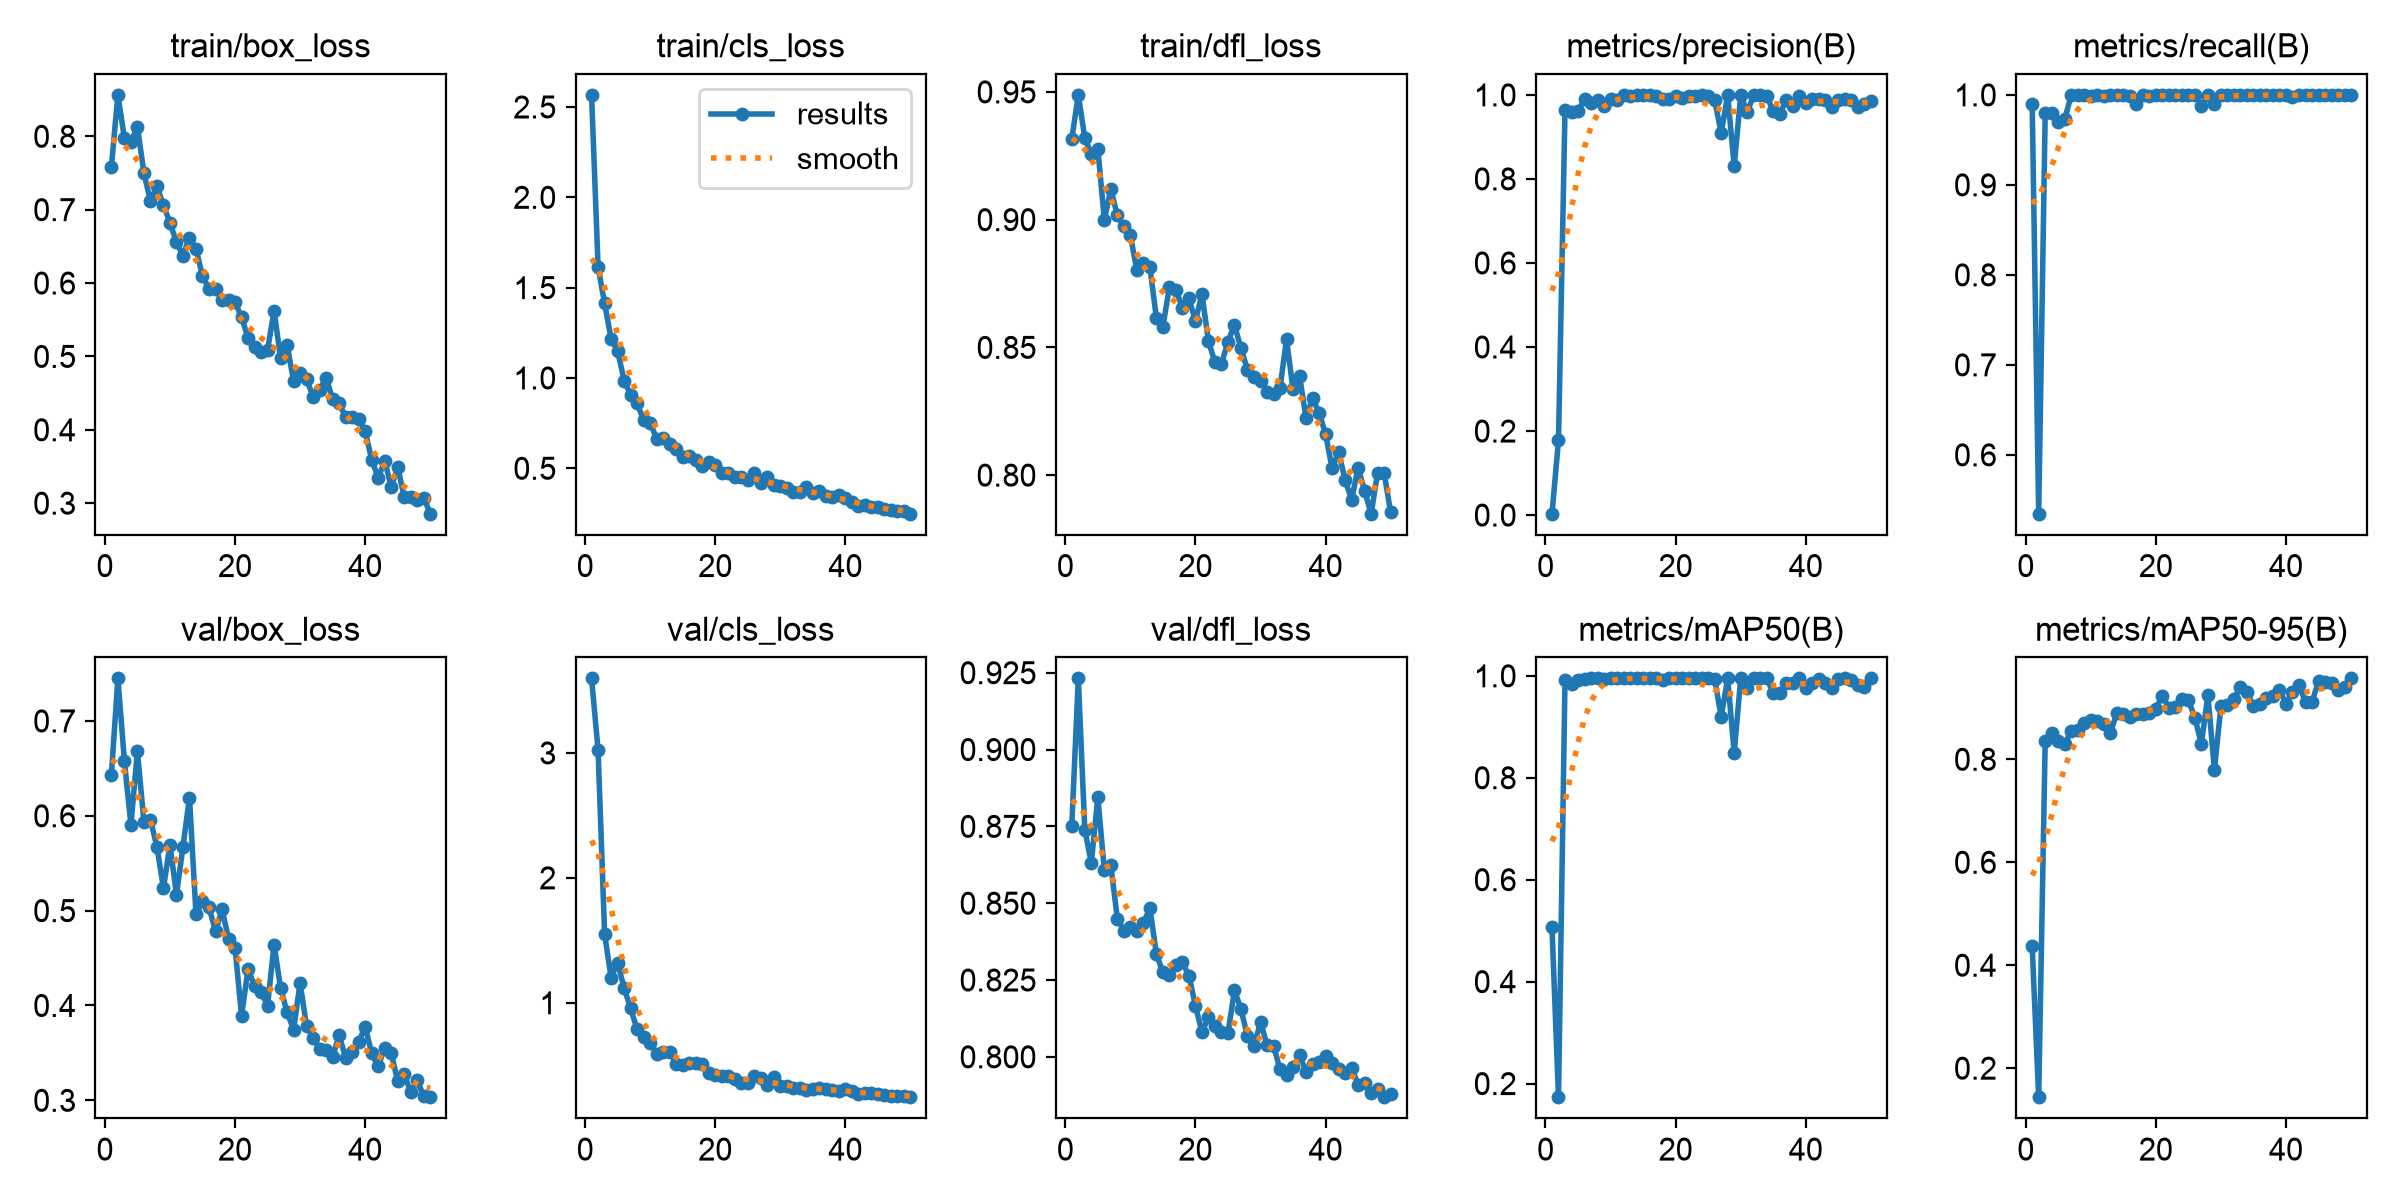

The table this chart was drawn from, first rows:
epoch, time, train/box_loss, train/cls_loss, train/dfl_loss, metrics/precision(B), metrics/recall(B), metrics/mAP50(B), metrics/mAP50-95(B), val/box_loss, val/cls_loss, val/dfl_loss, lr/pg0, lr/pg1, lr/pg2
1, 348, 0.7587, 2.567, 0.9316, 0.0033, 0.9901, 0.5066, 0.4366, 0.6435, 3.597, 0.8751, 0.0006515, 0.0006515, 0.0006515
2, 602, 0.8564, 1.613, 0.9488, 0.1778, 0.5346, 0.1733, 0.1436, 0.7449, 3.02, 0.9232, 0.001292, 0.001292, 0.001292
3, 857.7, 0.7975, 1.413, 0.9321, 0.9628, 0.9802, 0.9922, 0.8365, 0.6578, 1.551, 0.8739, 0.001906, 0.001906, 0.001906
4, 1138, 0.7921, 1.217, 0.9257, 0.9583, 0.9802, 0.9836, 0.8504, 0.5907, 1.201, 0.8631, 0.001881, 0.001881, 0.001881
5, 1414, 0.8131, 1.15, 0.9278, 0.9618, 0.9703, 0.9916, 0.8357, 0.6679, 1.322, 0.8845, 0.001842, 0.001842, 0.001842
6, 1699, 0.7497, 0.9859, 0.8999, 0.9899, 0.9733, 0.9945, 0.8295, 0.5935, 1.119, 0.8607, 0.001802, 0.001802, 0.001802
7, 1954, 0.7119, 0.9065, 0.912, 0.9806, 0.9996, 0.9948, 0.8549, 0.5958, 0.9543, 0.8623, 0.001762, 0.001762, 0.001762
8, 2219, 0.7319, 0.8594, 0.9016, 0.9889, 1, 0.9949, 0.8571, 0.5673, 0.7876, 0.845, 0.001723, 0.001723, 0.001723
9, 2485, 0.706, 0.7656, 0.8974, 0.9745, 1, 0.9944, 0.8696, 0.5236, 0.73, 0.8411, 0.001683, 0.001683, 0.001683
10, 2738, 0.6822, 0.7522, 0.8938, 0.9902, 0.9989, 0.995, 0.8766, 0.5695, 0.6798, 0.8423, 0.001644, 0.001644, 0.001644
11, 2994, 0.6557, 0.6623, 0.8802, 0.9876, 1, 0.9949, 0.8743, 0.5168, 0.5905, 0.8411, 0.001604, 0.001604, 0.001604
12, 3244, 0.6374, 0.6659, 0.883, 1, 0.9989, 0.995, 0.8691, 0.5674, 0.6074, 0.8435, 0.001564, 0.001564, 0.001564
13, 3508, 0.6619, 0.6337, 0.8815, 0.998, 1, 0.995, 0.8502, 0.6192, 0.6095, 0.8485, 0.001525, 0.001525, 0.001525
14, 3759, 0.6467, 0.6088, 0.8616, 0.9985, 1, 0.995, 0.8901, 0.4965, 0.5129, 0.8335, 0.001485, 0.001485, 0.001485
15, 4013, 0.6095, 0.5607, 0.858, 1, 0.9999, 0.995, 0.8872, 0.5097, 0.5022, 0.8275, 0.001446, 0.001446, 0.001446
16, 4281, 0.5924, 0.5696, 0.8738, 1, 0.9989, 0.995, 0.8827, 0.5035, 0.5167, 0.8266, 0.001406, 0.001406, 0.001406
17, 4532, 0.5917, 0.5446, 0.8726, 0.9972, 0.9901, 0.995, 0.8879, 0.478, 0.52, 0.8298, 0.001366, 0.001366, 0.001366
18, 4789, 0.5764, 0.5108, 0.8655, 0.99, 1, 0.9918, 0.8872, 0.5014, 0.5095, 0.8308, 0.001327, 0.001327, 0.001327
19, 5049, 0.5767, 0.5341, 0.8692, 0.9902, 0.9984, 0.995, 0.8909, 0.4706, 0.4377, 0.8264, 0.001287, 0.001287, 0.001287
20, 5344, 0.5735, 0.5157, 0.8604, 0.9968, 1, 0.995, 0.8981, 0.4611, 0.4226, 0.8167, 0.001248, 0.001248, 0.001248
21, 5603, 0.5538, 0.4748, 0.8709, 0.9933, 1, 0.995, 0.9233, 0.3892, 0.4158, 0.8081, 0.001208, 0.001208, 0.001208
22, 5911, 0.5249, 0.4715, 0.8525, 0.9981, 1, 0.995, 0.9002, 0.4383, 0.413, 0.8128, 0.001168, 0.001168, 0.001168
23, 6216, 0.5132, 0.45, 0.8442, 0.9973, 1, 0.995, 0.9018, 0.4207, 0.3926, 0.8101, 0.001129, 0.001129, 0.001129
24, 6563, 0.506, 0.4527, 0.8436, 0.9992, 1, 0.995, 0.9175, 0.4144, 0.3599, 0.8081, 0.001089, 0.001089, 0.001089
25, 6821, 0.5089, 0.4344, 0.8522, 0.9984, 1, 0.995, 0.9153, 0.3999, 0.3548, 0.8077, 0.00105, 0.00105, 0.00105
26, 7076, 0.5625, 0.4764, 0.8587, 0.9877, 1, 0.9938, 0.8805, 0.4642, 0.4162, 0.8217, 0.00101, 0.00101, 0.00101
27, 7351, 0.4975, 0.4202, 0.8497, 0.9089, 0.9877, 0.9194, 0.8298, 0.4184, 0.3989, 0.8154, 0.0009704, 0.0009704, 0.0009704
28, 7614, 0.5157, 0.4491, 0.8412, 0.999, 1, 0.995, 0.925, 0.3927, 0.3432, 0.8068, 0.0009308, 0.0009308, 0.0009308
29, 7892, 0.4664, 0.4093, 0.8385, 0.8302, 0.9901, 0.8484, 0.7797, 0.3746, 0.4023, 0.8035, 0.0008912, 0.0008912, 0.0008912
30, 8146, 0.4772, 0.3992, 0.8367, 0.9988, 1, 0.995, 0.9027, 0.4238, 0.3359, 0.8113, 0.0008516, 0.0008516, 0.0008516
31, 8397, 0.4687, 0.3901, 0.8326, 0.9597, 1, 0.9757, 0.9056, 0.3779, 0.3306, 0.804, 0.000812, 0.000812, 0.000812
32, 8657, 0.4453, 0.3699, 0.8317, 0.9991, 1, 0.995, 0.9176, 0.3655, 0.3176, 0.8036, 0.0007724, 0.0007724, 0.0007724
33, 8908, 0.4541, 0.3711, 0.8342, 0.9991, 1, 0.995, 0.9403, 0.3545, 0.3192, 0.7959, 0.0007328, 0.0007328, 0.0007328
34, 9158, 0.4711, 0.3965, 0.8532, 0.9981, 1, 0.995, 0.9306, 0.3529, 0.3033, 0.7941, 0.0006932, 0.0006932, 0.0006932
35, 9518, 0.4414, 0.3629, 0.8335, 0.9605, 1, 0.9667, 0.9032, 0.346, 0.3111, 0.7966, 0.0006536, 0.0006536, 0.0006536
36, 9782, 0.436, 0.3735, 0.8388, 0.9548, 1, 0.966, 0.9073, 0.3686, 0.3196, 0.8006, 0.000614, 0.000614, 0.000614
37, 10062, 0.4173, 0.3469, 0.8223, 0.9876, 1, 0.9852, 0.9186, 0.345, 0.3089, 0.7951, 0.0005744, 0.0005744, 0.0005744
38, 10316, 0.4168, 0.3436, 0.8302, 0.9729, 1, 0.9852, 0.9229, 0.3509, 0.3008, 0.7977, 0.0005348, 0.0005348, 0.0005348
39, 10605, 0.4143, 0.3516, 0.8243, 0.9962, 1, 0.995, 0.935, 0.3617, 0.294, 0.7983, 0.0004952, 0.0004952, 0.0004952
40, 11089, 0.3982, 0.3329, 0.8162, 0.9799, 1, 0.9757, 0.9079, 0.3777, 0.3068, 0.8001, 0.0004556, 0.0004556, 0.0004556
41, 11435, 0.3594, 0.3125, 0.8026, 0.9902, 0.9975, 0.9852, 0.9315, 0.3494, 0.2957, 0.7979, 0.000416, 0.000416, 0.000416
42, 11712, 0.3344, 0.29, 0.8091, 0.9892, 1, 0.9932, 0.9436, 0.3359, 0.2702, 0.7961, 0.0003764, 0.0003764, 0.0003764
43, 11968, 0.3579, 0.2942, 0.7981, 0.989, 1, 0.9852, 0.9118, 0.3553, 0.2747, 0.7947, 0.0003368, 0.0003368, 0.0003368
44, 12313, 0.322, 0.2854, 0.7904, 0.9707, 1, 0.9757, 0.9115, 0.3499, 0.2785, 0.7965, 0.0002972, 0.0002972, 0.0002972
45, 12570, 0.3492, 0.2835, 0.8029, 0.9885, 1, 0.9941, 0.9513, 0.3201, 0.2695, 0.791, 0.0002576, 0.0002576, 0.0002576
46, 12838, 0.3085, 0.273, 0.7938, 0.99, 1, 0.995, 0.9493, 0.3275, 0.2613, 0.7914, 0.000218, 0.000218, 0.000218
47, 13093, 0.3085, 0.2682, 0.7849, 0.9871, 1, 0.9916, 0.9483, 0.3088, 0.2567, 0.7883, 0.0001784, 0.0001784, 0.0001784
48, 14578, 0.3042, 0.2662, 0.8009, 0.9701, 1, 0.9821, 0.935, 0.3209, 0.2574, 0.7895, 0.0001388, 0.0001388, 0.0001388
49, 14860, 0.3076, 0.2621, 0.8008, 0.9794, 1, 0.9788, 0.9407, 0.3043, 0.2506, 0.7869, 9.92e-05, 9.92e-05, 9.92e-05
50, 15118, 0.2857, 0.2485, 0.7854, 0.9845, 1, 0.995, 0.9572, 0.3033, 0.2441, 0.7879, 5.96e-05, 5.96e-05, 5.96e-05
